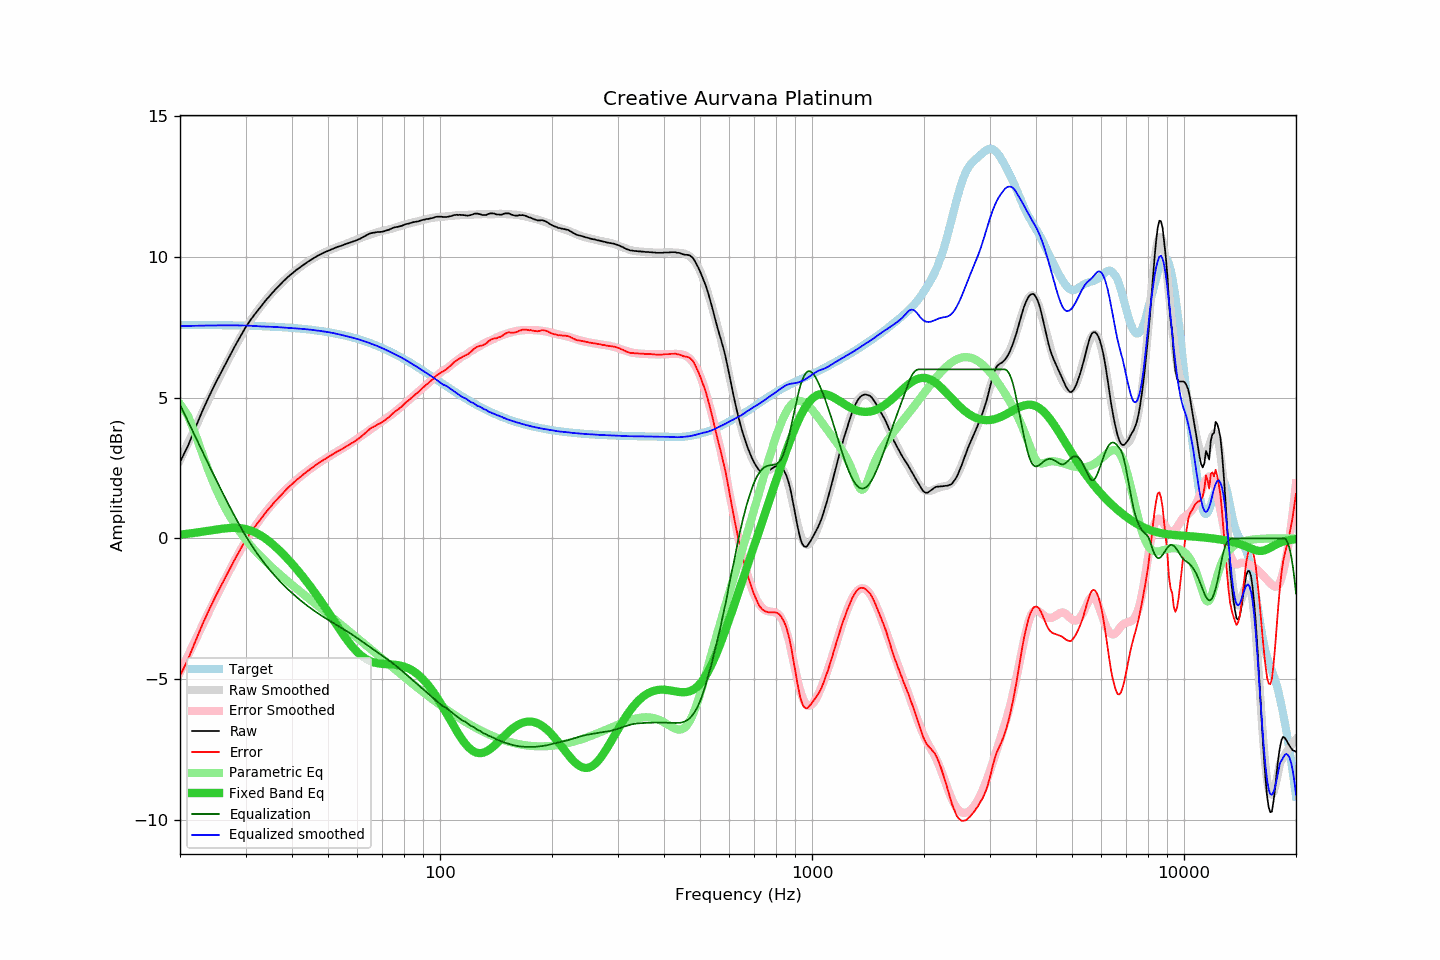

Data behind this chart, as committed beside it:
frequency, raw, error, smoothed, error_smoothed, equalization, parametric_eq, equalized_raw, equalized_smoothed, target
20, 2.71, -4.87, 2.78, -4.75, 4.75, 0.14, 7.46, 7.53, 7.58
21, 3.28, -4.30, 3.38, -4.16, 4.16, 0.17, 7.44, 7.54, 7.58
22, 3.93, -3.65, 3.95, -3.60, 3.60, 0.20, 7.53, 7.55, 7.58
23, 4.54, -3.04, 4.48, -3.07, 3.07, 0.24, 7.61, 7.56, 7.58
24, 5.07, -2.51, 4.99, -2.56, 2.56, 0.28, 7.63, 7.56, 7.58
25, 5.55, -2.02, 5.48, -2.09, 2.09, 0.31, 7.64, 7.56, 7.57
26, 5.98, -1.59, 5.93, -1.63, 1.63, 0.35, 7.61, 7.56, 7.57
27, 6.40, -1.17, 6.35, -1.21, 1.21, 0.37, 7.61, 7.56, 7.57
28, 6.79, -0.77, 6.75, -0.81, 0.81, 0.37, 7.60, 7.56, 7.56
29, 7.15, -0.41, 7.12, -0.44, 0.44, 0.36, 7.59, 7.56, 7.56
30, 7.49, -0.06, 7.46, -0.10, 0.10, 0.33, 7.59, 7.56, 7.55
31, 7.77, 0.22, 7.75, 0.20, -0.20, 0.28, 7.57, 7.55, 7.55
32, 8.01, 0.47, 8.01, 0.47, -0.47, 0.20, 7.54, 7.54, 7.54
33, 8.23, 0.69, 8.24, 0.72, -0.72, 0.10, 7.51, 7.53, 7.54
34, 8.45, 0.92, 8.46, 0.94, -0.94, -0.01, 7.51, 7.52, 7.53
35, 8.64, 1.12, 8.66, 1.14, -1.14, -0.14, 7.50, 7.51, 7.52
36, 8.82, 1.31, 8.84, 1.33, -1.33, -0.28, 7.49, 7.51, 7.51
37, 8.98, 1.48, 9.00, 1.50, -1.50, -0.43, 7.48, 7.50, 7.50
38, 9.14, 1.65, 9.14, 1.66, -1.66, -0.58, 7.48, 7.49, 7.49
39, 9.28, 1.80, 9.28, 1.80, -1.80, -0.74, 7.48, 7.48, 7.48
40, 9.40, 1.93, 9.40, 1.94, -1.94, -0.90, 7.46, 7.47, 7.47
41, 9.52, 2.06, 9.52, 2.06, -2.06, -1.06, 7.46, 7.46, 7.46
42, 9.62, 2.17, 9.63, 2.18, -2.18, -1.23, 7.44, 7.45, 7.45
43, 9.72, 2.28, 9.72, 2.29, -2.29, -1.39, 7.43, 7.43, 7.44
44, 9.81, 2.39, 9.81, 2.39, -2.39, -1.56, 7.42, 7.42, 7.42
45, 9.89, 2.48, 9.90, 2.49, -2.49, -1.73, 7.40, 7.41, 7.41
46, 9.97, 2.58, 9.97, 2.58, -2.58, -1.91, 7.39, 7.39, 7.39
47, 10.04, 2.66, 10.04, 2.66, -2.66, -2.08, 7.38, 7.38, 7.38
48, 10.10, 2.74, 10.10, 2.74, -2.74, -2.26, 7.36, 7.36, 7.36
49, 10.16, 2.82, 10.16, 2.82, -2.82, -2.43, 7.34, 7.34, 7.34
50, 10.21, 2.89, 10.21, 2.89, -2.89, -2.61, 7.32, 7.32, 7.32
51, 10.26, 2.96, 10.26, 2.96, -2.96, -2.78, 7.30, 7.30, 7.30
52, 10.31, 3.03, 10.30, 3.02, -3.02, -2.95, 7.29, 7.28, 7.28
53, 10.35, 3.09, 10.34, 3.09, -3.09, -3.11, 7.26, 7.26, 7.26
54, 10.38, 3.14, 10.38, 3.15, -3.15, -3.27, 7.23, 7.23, 7.24
55, 10.42, 3.20, 10.42, 3.21, -3.21, -3.43, 7.21, 7.21, 7.22
56, 10.46, 3.27, 10.46, 3.28, -3.28, -3.57, 7.18, 7.18, 7.19
57, 10.49, 3.32, 10.50, 3.34, -3.34, -3.71, 7.15, 7.16, 7.17
58, 10.53, 3.39, 10.54, 3.41, -3.41, -3.83, 7.12, 7.13, 7.14
59, 10.56, 3.45, 10.58, 3.48, -3.48, -3.94, 7.08, 7.10, 7.11
60, 10.60, 3.52, 10.62, 3.54, -3.54, -4.04, 7.06, 7.08, 7.08
61, 10.64, 3.58, 10.66, 3.61, -3.61, -4.13, 7.03, 7.05, 7.06
62, 10.69, 3.66, 10.70, 3.68, -3.68, -4.20, 7.01, 7.02, 7.03
63, 10.74, 3.75, 10.73, 3.74, -3.74, -4.27, 7.00, 6.99, 6.99
64, 10.79, 3.83, 10.76, 3.81, -3.81, -4.32, 6.98, 6.96, 6.96
65, 10.83, 3.90, 10.79, 3.87, -3.87, -4.36, 6.96, 6.92, 6.93
66, 10.85, 3.95, 10.82, 3.93, -3.93, -4.39, 6.92, 6.89, 6.90
67, 10.86, 4.00, 10.85, 3.99, -3.99, -4.41, 6.87, 6.86, 6.86
68, 10.88, 4.05, 10.87, 4.05, -4.05, -4.43, 6.83, 6.82, 6.83
69, 10.88, 4.09, 10.90, 4.11, -4.11, -4.44, 6.77, 6.79, 6.79
70, 10.89, 4.13, 10.92, 4.16, -4.16, -4.45, 6.73, 6.75, 6.76
71, 10.91, 4.19, 10.94, 4.22, -4.22, -4.46, 6.69, 6.71, 6.72
72, 10.94, 4.26, 10.95, 4.28, -4.28, -4.46, 6.66, 6.68, 6.68
73, 10.96, 4.31, 10.97, 4.33, -4.33, -4.47, 6.63, 6.64, 6.65
74, 11.00, 4.39, 10.99, 4.39, -4.39, -4.47, 6.61, 6.60, 6.61
75, 11.03, 4.46, 11.01, 4.45, -4.45, -4.48, 6.58, 6.56, 6.57
76, 11.05, 4.52, 11.04, 4.51, -4.51, -4.49, 6.54, 6.52, 6.53
77, 11.06, 4.57, 11.06, 4.57, -4.57, -4.50, 6.49, 6.49, 6.49
78, 11.08, 4.63, 11.09, 4.64, -4.64, -4.51, 6.44, 6.45, 6.45
79, 11.10, 4.69, 11.11, 4.70, -4.70, -4.53, 6.40, 6.41, 6.41
... 553 more rows
